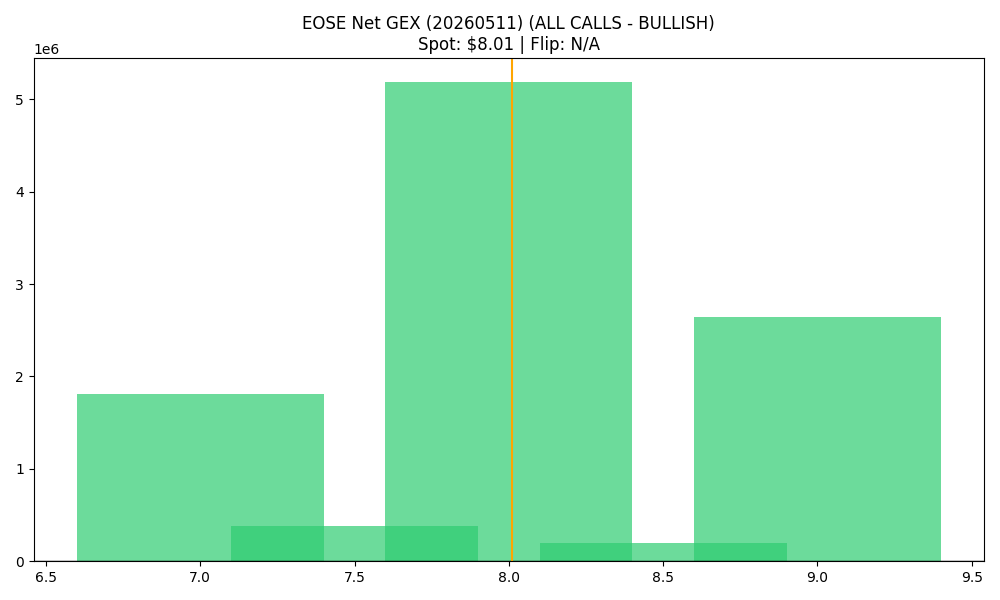

The file beside this chart, header and first rows:
strike, call_gex, put_gex, call_dex, put_dex, net_greek_delta, net_gex
7.0, 2923855, 1118675, 14041777, -1953377, 0.459, 1805180
7.5, 587938, 204356, 2127937, -405074, 0.3894, 383582
8.0, 5493643, 307225, 16239100, -725817, 0.5042, 5186419
8.5, 237197, 35350, 635286, -102799, 0.3473, 201847
9.0, 2786869, 141019, 6820659, -473033, 0.3598, 2645850
